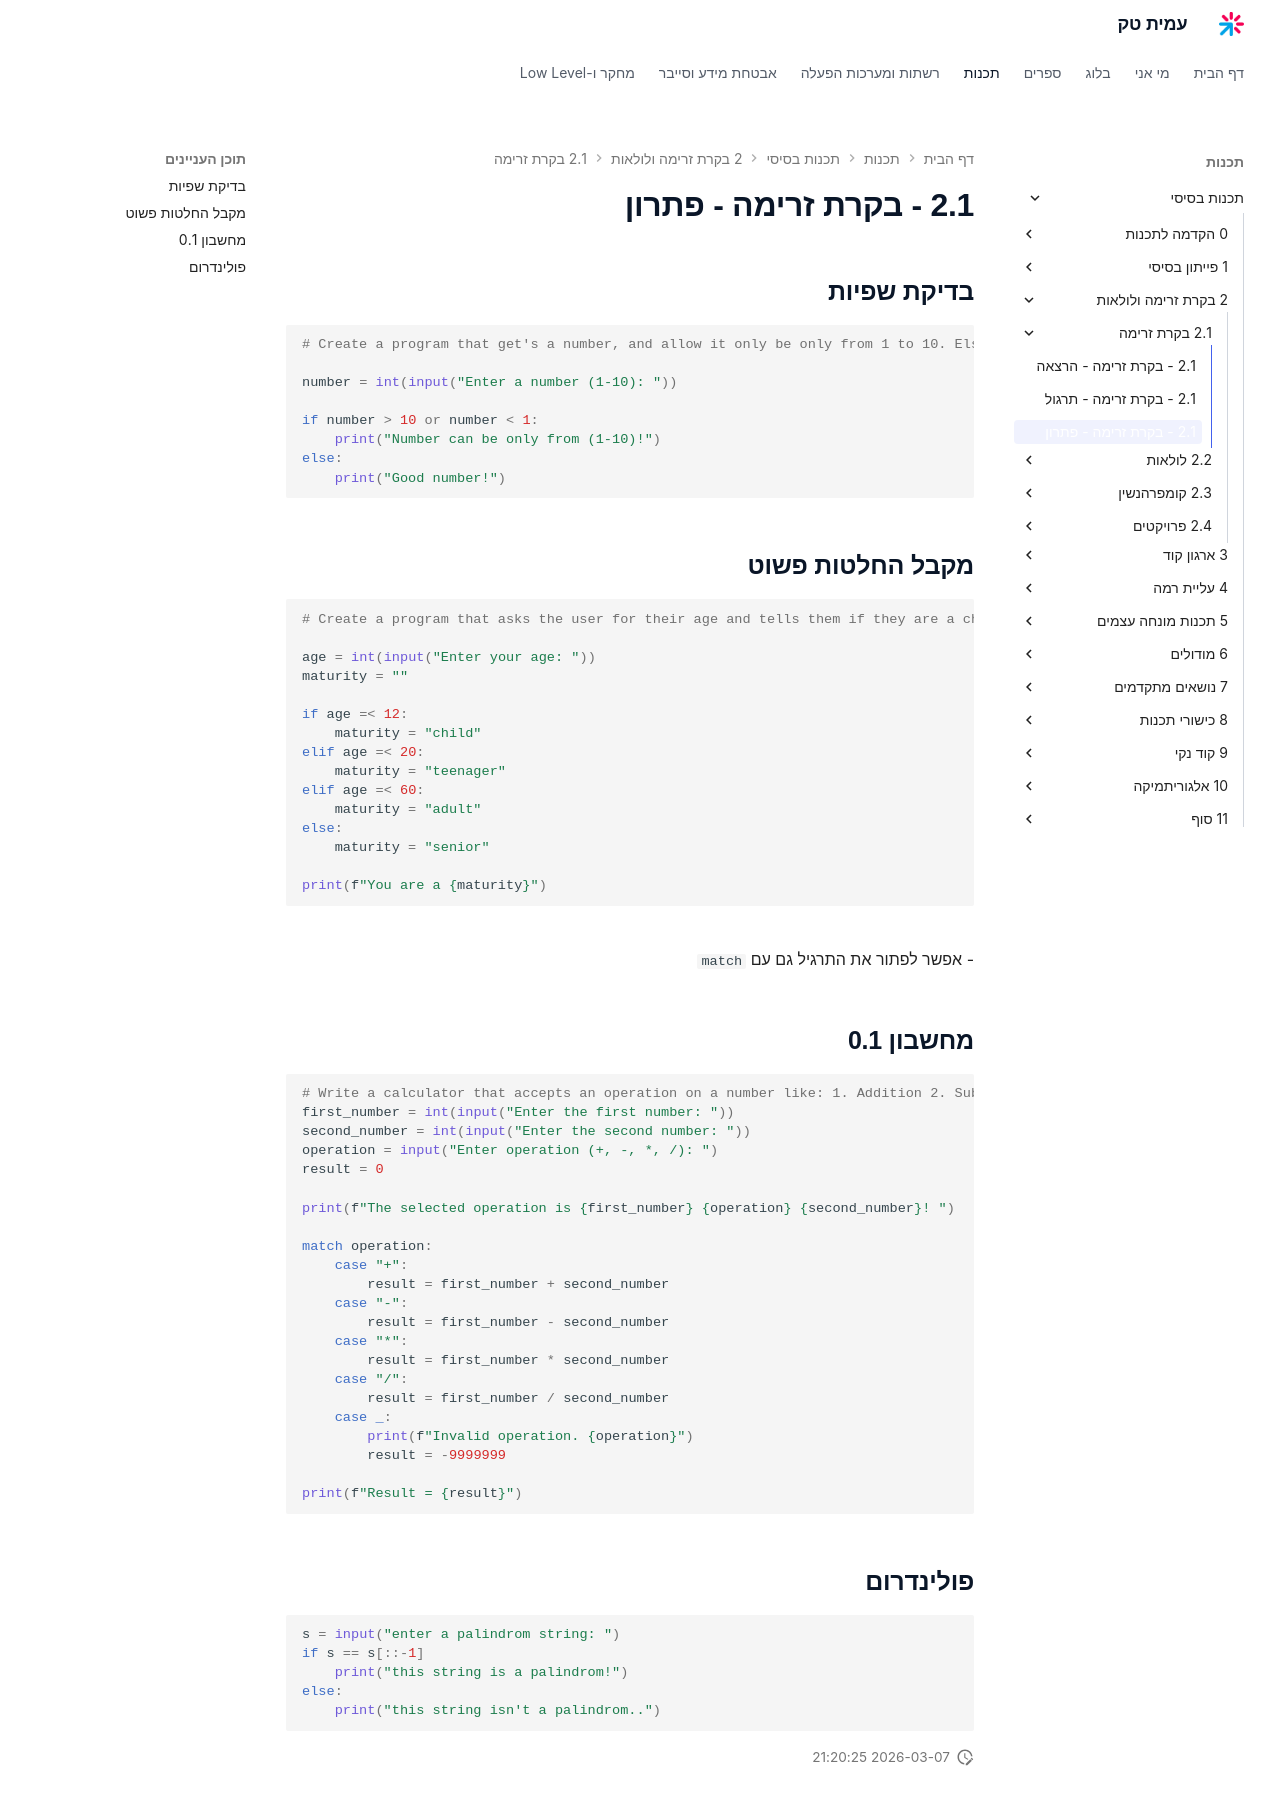

repository: AmitPinchasi/amittech · page: תכנות-בסיסי/2 - בקרת זרימה ולולאות/2.1 - בקרת זרימה/2.1 - בקרת זרימה - פתרון/index.html · generator: mkdocs

## בדיקת שפיות
```python
# Create a program that get's a number, and allow it only be only from 1 to 10. Else, it will print a message.

number = int(input("Enter a number (1-10): "))

if number > 10 or number < 1:
	print("Number can be only from (1-10)!")
else:
	print("Good number!")
```

## מקבל החלטות פשוט
```python
# Create a program that asks the user for their age and tells them if they are a child, teenager, adult, or senior.

age = int(input("Enter your age: "))
maturity = ""

if age =< 12:
	maturity = "child"
elif age =< 20:
	maturity = "teenager"
elif age =< 60:
	maturity = "adult"
else:
	maturity = "senior"

print(f"You are a {maturity}")
```
- אפשר לפתור את התרגיל גם עם `match`

## מחשבון 0.1
```python
# Write a calculator that accepts an operation on a number like: 1. Addition 2. Subtraction 3. Multiplication 4. Division, receives 2 numbers to perform the operation on, then prints the result.
first_number = int(input("Enter the first number: "))
second_number = int(input("Enter the second number: "))
operation = input("Enter operation (+, -, *, /): ")
result = 0

print(f"The selected operation is {first_number} {operation} {second_number}! ")

match operation:
	case "+":
		result = first_number + second_number
	case "-":
		result = first_number - second_number
	case "*":
		result = first_number * second_number
	case "/":
		result = first_number / second_number
	case _:
		print(f"Invalid operation. {operation}")
		result = -9999999

print(f"Result = {result}")
```

## פולינדרום
```python
s = input("enter a palindrom string: ")
if s == s[::-1]
	print("this string is a palindrom!")
else:
	print("this string isn't a palindrom..")
```
